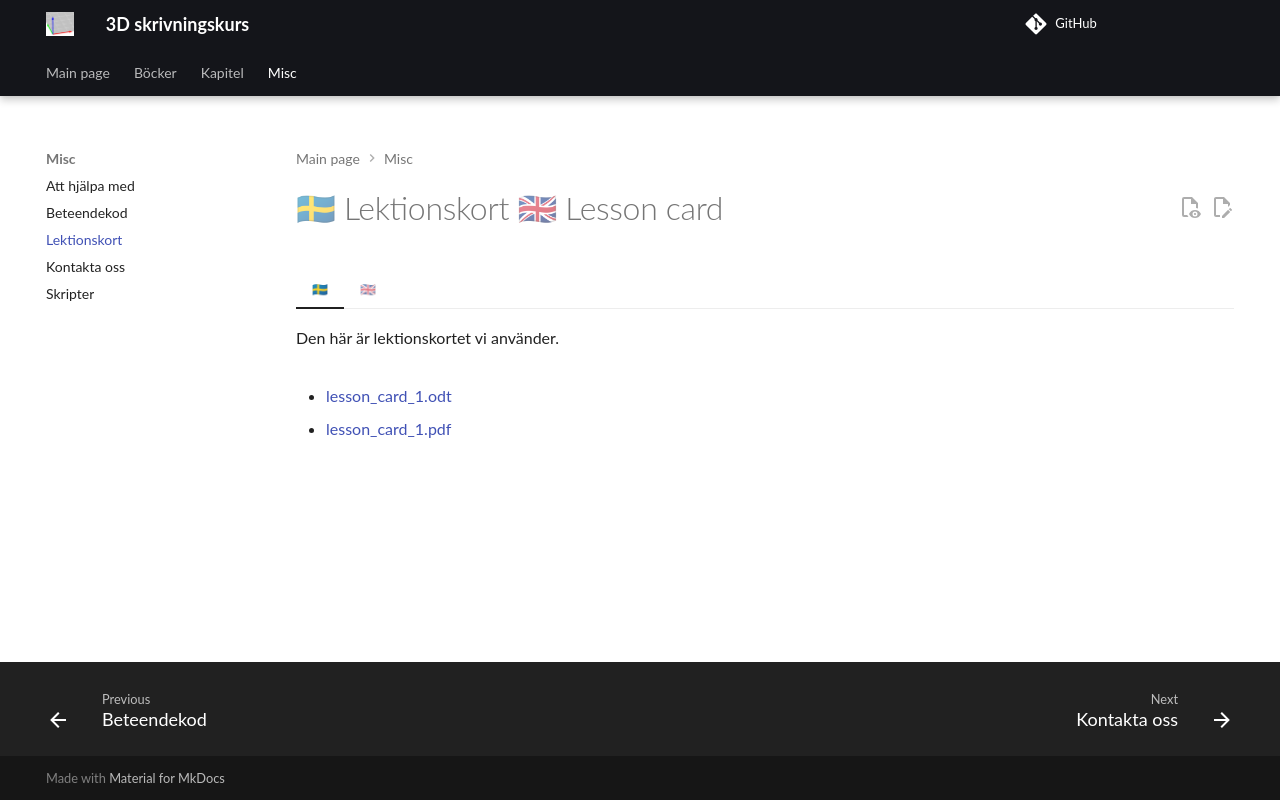

repository: richelbilderbeek/3d_skrivningskurs · page: lesson_card/index.html · generator: mkdocs

# 🇸🇪 Lektionskort 🇬🇧 Lesson card

=== "🇸🇪"

    Den här är lektionskortet vi använder.

=== "🇬🇧"

    This is the lesson card we use.

- [lesson_card_1.odt](lesson_card_1.odt)
- [lesson_card_1.pdf](lesson_card_1.pdf)

<!--

Q1: At first, the printer ___
Q2: The print took ___ minutes and ___ seconds
Q3: The fingerprint symbols remind us ___
Q4: Cooling down took  ___ minutes and ___ seconds
Q5: Show your cube to a teacher 

Q1: I början, skrivaren ___
Q2: Skrivningen tog ___ minuter och ___ sekunder
Q3: Fingeravtrycksymbolerna påminner oss ___
Q4: Att kyla ner skrivingen tog  ___ minuter och ___ sekunder
Q5: Visar kuben till en lärare

-->
